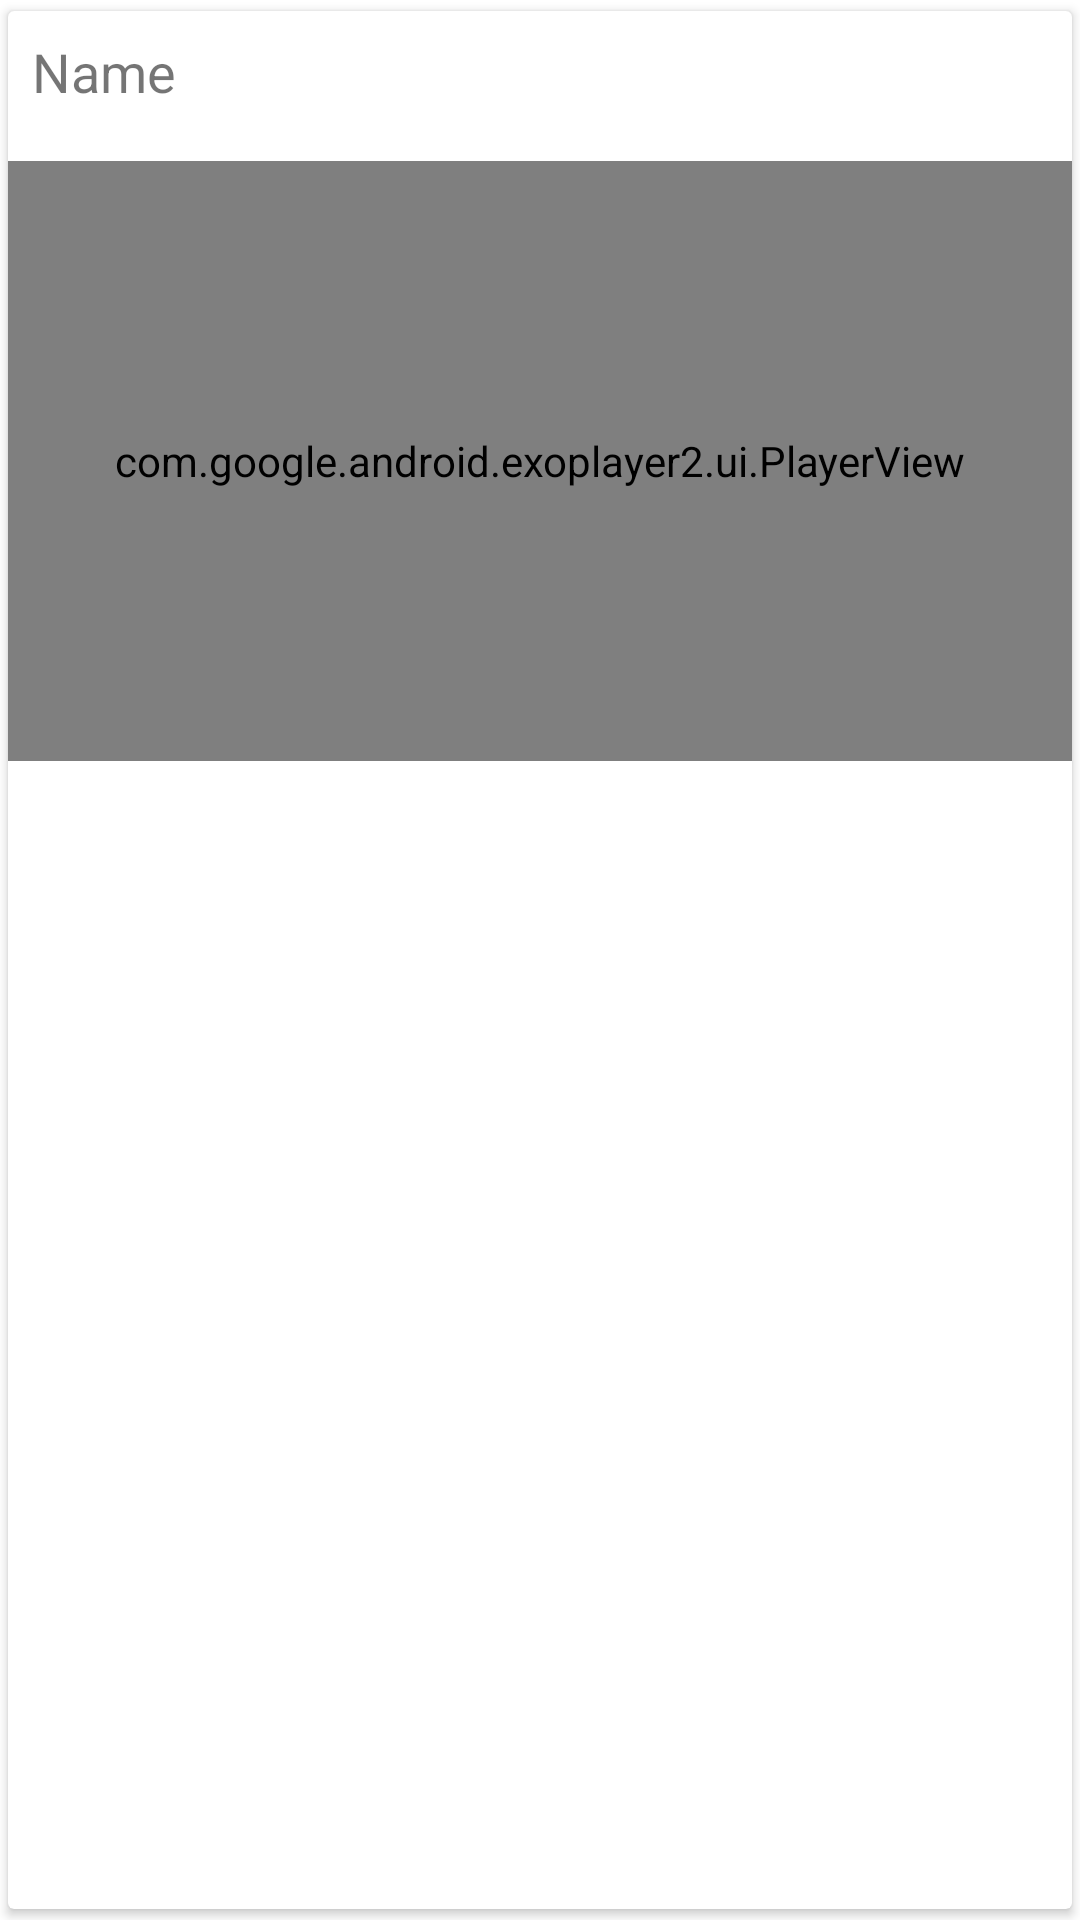

The Android layout XML behind this screen, and the referenced resources:
<!-- AndroidManifest.xml: application theme Theme.LoginPage -->
<!-- res/layout/item.xml -->
<?xml version="1.0" encoding="utf-8"?>
<androidx.cardview.widget.CardView xmlns:android="http://schemas.android.com/apk/res/android"
    android:layout_width="match_parent"
    android:layout_height="wrap_content"
    xmlns:app="http://schemas.android.com/apk/res-auto"
    app:cardUseCompatPadding="true"
    app:cardCornerRadius="2dp">

    <LinearLayout
        android:layout_width="match_parent"
        android:layout_height="wrap_content"
        android:orientation="vertical">

    <TextView
        android:layout_width="match_parent"
        android:layout_height="50dp"
        android:paddingVertical="8dp"
        android:layout_marginLeft="8dp"
        android:textSize="18sp"
        android:text="Name"
        android:id="@+id/tv_item">

    </TextView>

    <com.google.android.exoplayer2.ui.PlayerView
        android:layout_width="match_parent"
        android:layout_height="200dp"
        android:padding="8dp"
        android:id="@+id/exoplayer_item">

    </com.google.android.exoplayer2.ui.PlayerView>

    </LinearLayout>

</androidx.cardview.widget.CardView>
<!-- resources referenced by this layout -->
<resources>
  <style name="Theme.LoginPage" parent="Theme.MaterialComponents.DayNight.NoActionBar">
          
          <item name="android:textColorPrimary">@color/black</item>
          <item name="colorPrimary">@color/purple_500</item>
          <item name="colorPrimaryVariant">@color/purple_700</item>
          <item name="colorOnPrimary">@color/white</item>
          
          <item name="colorSecondary">@color/teal_200</item>
          <item name="colorSecondaryVariant">@color/teal_700</item>
          <item name="colorOnSecondary">@color/black</item>
          
          <item name="android:statusBarColor" tools:targetApi="l">?attr/colorPrimaryVariant</item>
          
      </style>
  <color name="black">#FF000000</color>
  <color name="purple_500">#FF6200EE</color>
  <color name="purple_700">#FF3700B3</color>
  <color name="white">#FFFFFFFF</color>
  <color name="teal_200">#FF03DAC5</color>
  <color name="teal_700">#FF018786</color>
</resources>
